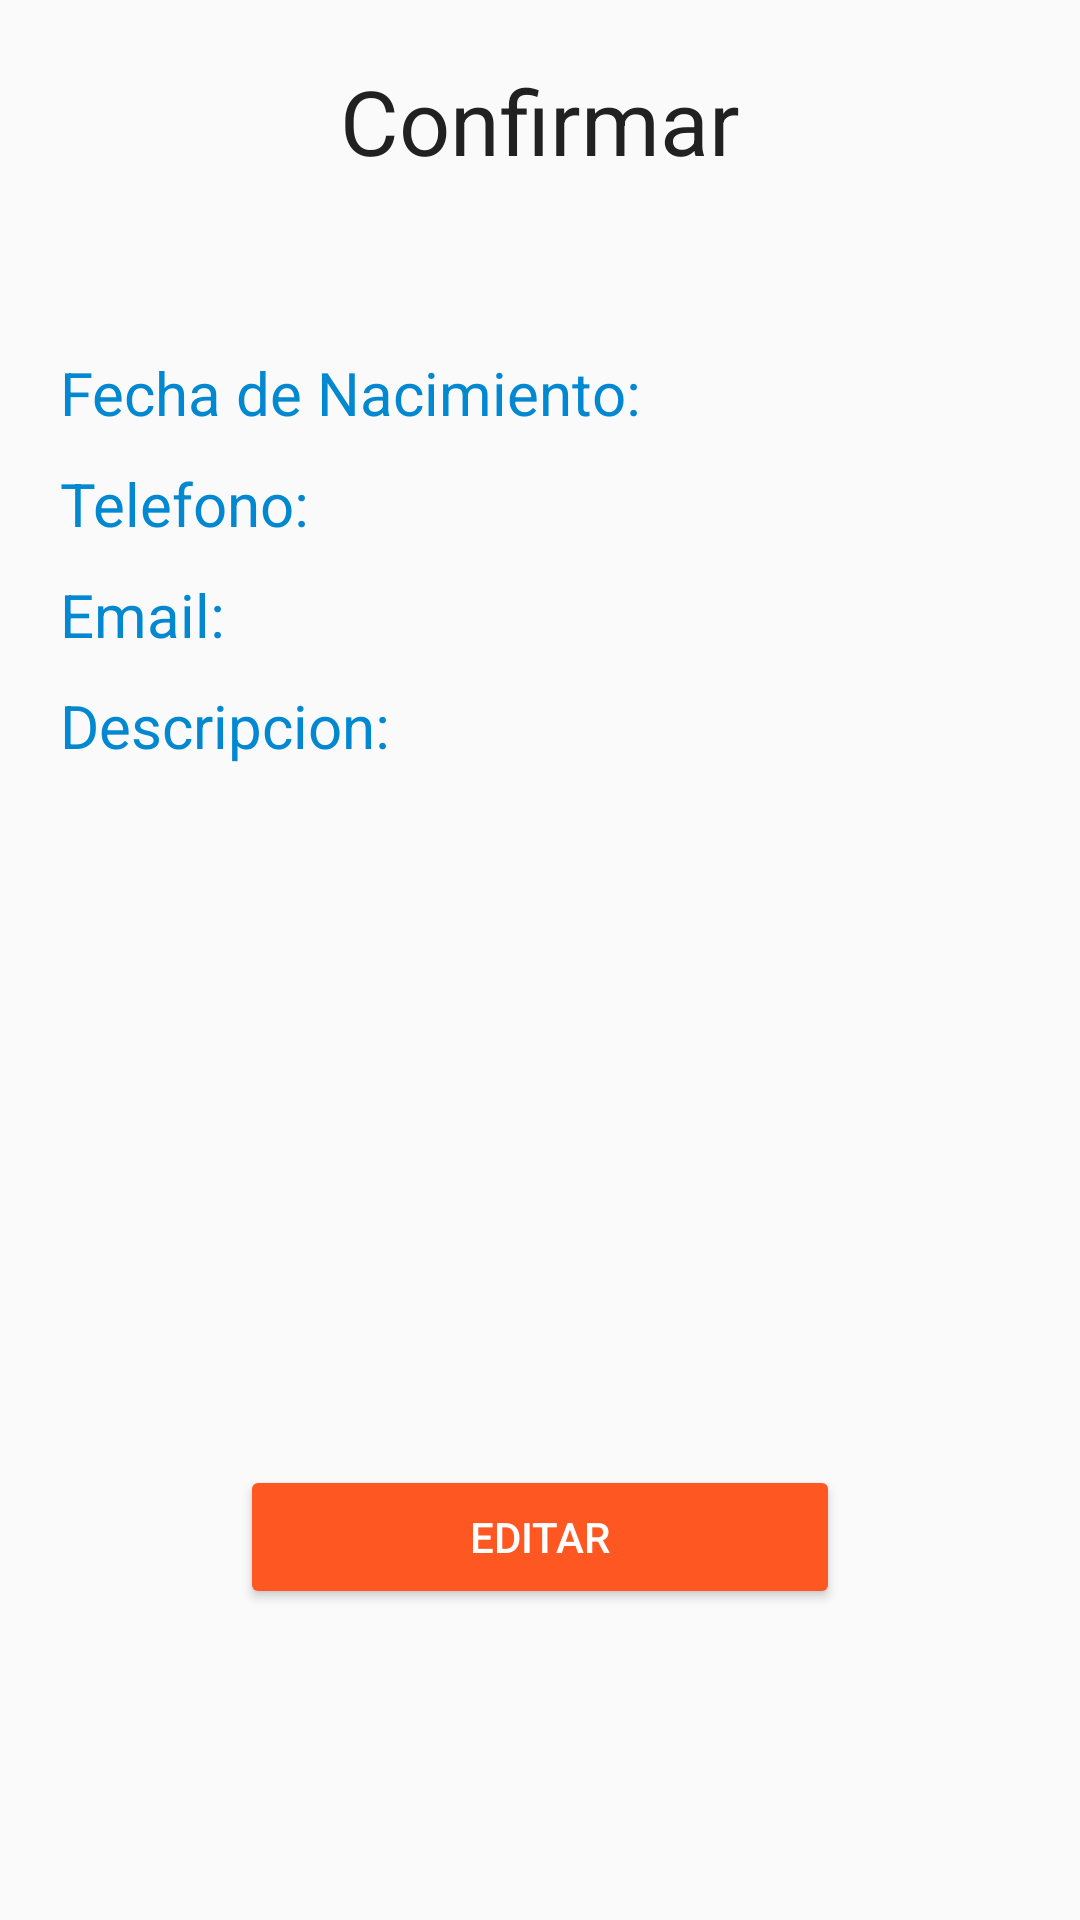

Layout XML and referenced resources for this Android screen:
<!-- AndroidManifest.xml: application theme AppTheme -->
<!-- res/layout/activity_datos.xml -->
<?xml version="1.0" encoding="utf-8"?>
<LinearLayout xmlns:android="http://schemas.android.com/apk/res/android"
    xmlns:app="http://schemas.android.com/apk/res-auto"
    xmlns:tools="http://schemas.android.com/tools"
    android:layout_width="match_parent"
    android:layout_height="match_parent"
    tools:context=".Datos"
    android:orientation="vertical">

            <androidx.constraintlayout.widget.ConstraintLayout
                android:layout_width="match_parent"
                android:layout_height="wrap_content"
                android:layout_margin="20dp">
                <TextView
                    android:id="@+id/ConfirmarDatos"
                    android:layout_width="wrap_content"
                    android:layout_height="match_parent"
                    android:layout_marginTop="20dp"
                    android:text="@string/confirm"
                    android:textSize="@dimen/Tamaño_text_titulos"
                    android:textColor="@color/PrimaryText2"
                    app:layout_constraintEnd_toEndOf="parent"
                    app:layout_constraintStart_toStartOf="parent">
                </TextView>
            </androidx.constraintlayout.widget.ConstraintLayout>

            <LinearLayout
                android:layout_width="match_parent"
                android:layout_height="wrap_content"
                android:orientation="horizontal">
                <TextView
                    android:id="@+id/TvNombre"
                    android:layout_width="wrap_content"
                    android:layout_height="wrap_content"

                    android:textSize="@dimen/tamaño_text_normal"
                    android:layout_marginLeft="20dp"
                    android:textColor="@color/PrimaryText2">
                </TextView>
            </LinearLayout>

            <LinearLayout
                android:layout_width="wrap_content"
                android:layout_height="wrap_content"
                android:orientation="horizontal"
                android:layout_marginTop="10dp"
                android:layout_marginLeft="20dp">
                <TextView
                    android:layout_width="wrap_content"
                    android:layout_height="wrap_content"
                    android:text="@string/date."
                    android:textSize="@dimen/tamaño_text_normal"
                    android:textColor="@color/colorPrimaryDark">
                </TextView>
                <TextView
                    android:id="@+id/TvFechaNacimiento"
                    android:layout_width="match_parent"
                    android:layout_height="wrap_content"

                    android:textSize="@dimen/tamaño_text_normal"
                    android:layout_marginLeft="10dp"
                    android:textColor="@color/PrimaryText2">
                </TextView>
            </LinearLayout>

            <LinearLayout
                android:layout_width="wrap_content"
                android:layout_height="wrap_content"
                android:orientation="horizontal"
                android:layout_marginTop="10dp"
                android:layout_marginLeft="20dp">
                <TextView
                    android:layout_width="wrap_content"
                    android:layout_height="wrap_content"
                    android:text="@string/phone."
                    android:textSize="@dimen/tamaño_text_normal"
                    android:textColor="@color/colorPrimaryDark">
                </TextView>
                <TextView
                    android:id="@+id/TvPhone"
                    android:layout_width="match_parent"
                    android:layout_height="wrap_content"

                    android:textSize="@dimen/tamaño_text_normal"
                    android:layout_marginLeft="10dp"
                    android:textColor="@color/PrimaryText2">
                </TextView>
            </LinearLayout>
            <LinearLayout
                android:layout_width="wrap_content"
                android:layout_height="wrap_content"
                android:orientation="horizontal"
                android:layout_marginTop="10dp"
                android:layout_marginLeft="20dp">
                <TextView
                    android:layout_width="wrap_content"
                    android:layout_height="wrap_content"
                    android:text="@string/email."
                    android:textSize="@dimen/tamaño_text_normal"
                    android:textColor="@color/colorPrimaryDark">
                </TextView>
                <TextView
                    android:id="@+id/tvEmail"
                    android:layout_width="match_parent"
                    android:layout_height="wrap_content"

                    android:textSize="@dimen/tamaño_text_normal"
                    android:layout_marginLeft="10dp"
                    android:textColor="@color/PrimaryText2">
                </TextView>
            </LinearLayout>
    <LinearLayout
        android:layout_width="match_parent"
        android:layout_height="200dp"
        android:orientation="horizontal"
        android:layout_marginTop="10dp"
        android:layout_marginLeft="20dp">
        <TextView
            android:layout_width="wrap_content"
            android:layout_height="wrap_content"
            android:text="@string/description."
            android:textSize="@dimen/tamaño_text_normal"
            android:textColor="@color/colorPrimaryDark">
        </TextView>

        <TextView
            android:id="@+id/tvDescription"
            android:layout_width="wrap_content"
            android:layout_height="wrap_content"
            android:layout_marginLeft="10dp"

            android:textColor="@color/PrimaryText2"
            android:textSize="@dimen/tamaño_text_normal">

        </TextView>
    </LinearLayout>

        <androidx.constraintlayout.widget.ConstraintLayout
            android:layout_width="match_parent"
            android:layout_height="match_parent"
            android:layout_marginTop="60dp">

            <androidx.appcompat.widget.AppCompatButton
                android:id="@+id/regresar"
                android:layout_width="@dimen/tamaño_buttom"
                android:layout_height="wrap_content"
                android:onClick="Regresar"
                android:text="@string/editData"
                android:theme="@style/Buttom"
                app:layout_constraintEnd_toEndOf="parent"
                app:layout_constraintStart_toStartOf="parent"
                app:layout_constraintTop_toTopOf="parent">

            </androidx.appcompat.widget.AppCompatButton>

        </androidx.constraintlayout.widget.ConstraintLayout>


</LinearLayout>
<!-- resources referenced by this layout -->
<resources>
  <color name="PrimaryText2">#212121</color>
  <color name="colorPrimaryDark">#0288D1</color>
  <string name="confirm">Confirmar</string>
  <string name="date.">Fecha de Nacimiento:</string>
  <string name="description.">Descripcion:</string>
  <string name="editData">Editar</string>
  <string name="email.">Email:</string>
  <string name="phone.">Telefono:</string>
  <style name="Buttom" parent="Theme.AppCompat.Light">
          <item name="android:colorButtonNormal">@color/colorAccent</item>
          <item name="android:textColor">@color/Text</item>
      </style>
  <style name="AppTheme" parent="Theme.AppCompat.Light.DarkActionBar">
          
          <item name="colorPrimary">@color/colorPrimary</item>
          <item name="colorPrimaryDark">@color/colorPrimaryDark</item>
          <item name="colorAccent">@color/colorAccent</item>
      </style>
  <color name="colorAccent">#FF5722</color>
  <color name="Text">#FFFFFF</color>
  <color name="colorPrimary">#03A9F4</color>
</resources>
